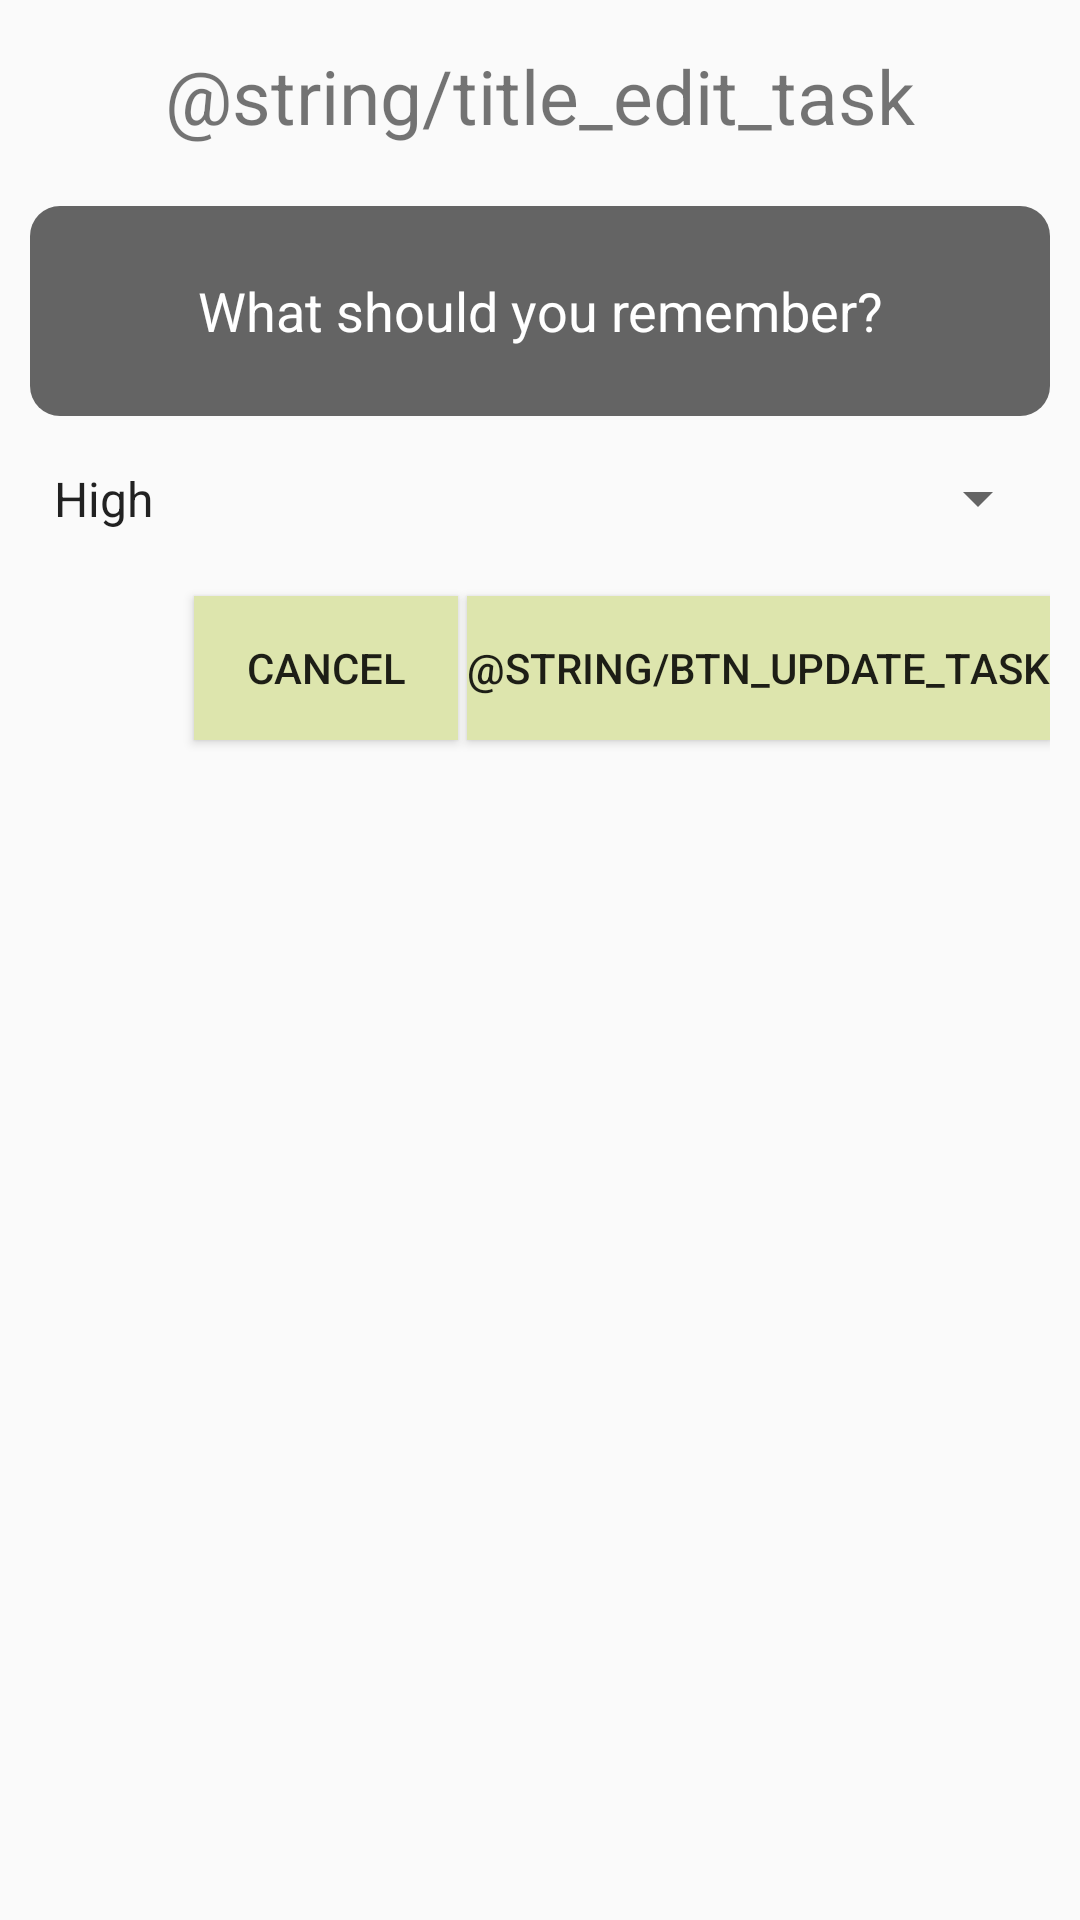

This screen was rendered from an Android layout file. Write that file and the resources it references.
<!-- AndroidManifest.xml: application theme AppTheme -->
<!-- res/layout/dialog_edit_task.xml -->
<?xml version="1.0" encoding="utf-8"?>
<RelativeLayout xmlns:android="http://schemas.android.com/apk/res/android"
    android:id="@+id/dialog_edit"
    android:layout_width="match_parent"
    android:layout_height="match_parent"
    android:padding="10dp">

    <TextView
        android:id="@+id/dialog_edit_title"
        android:layout_width="match_parent"
        android:layout_height="wrap_content"
        android:gravity="center"
        android:text="@string/title_edit_task"
        android:padding="5dp"
        android:layout_marginBottom="15dp"
        android:textSize="25dp"
        />


    <EditText
        android:id="@+id/desc_task_textView"
        android:layout_width="395dp"
        android:layout_height="70dp"
        android:layout_below="@id/dialog_edit_title"
        android:layout_marginTop="0dp"
        android:gravity="center"
        android:background="@drawable/frame"
        android:hint="@string/description_task"
        android:textColor="@color/primaryTextColor"
        android:textColorHint="#FFFFFF" />

    <Spinner
        android:id="@+id/priority_spinner"
        android:layout_width="400dp"
        android:layout_height="45dp"
        android:layout_below="@id/desc_task_textView"
        android:layout_marginTop="5dp"
        android:layout_marginBottom="10dp"
        android:entries="@array/priority_spinner" />


    <Button
        android:id="@+id/dialog_update_btn"
        android:layout_width="wrap_content"
        android:layout_height="wrap_content"
        android:text="@string/btn_update_task"
        android:layout_alignParentRight="true"
        android:background="#dde5ad"
        android:layout_below="@id/priority_spinner"
        />

    <Button
        android:id="@+id/dialog_cancel1_btn"
        android:layout_width="wrap_content"
        android:layout_height="wrap_content"
        android:text="cancel"
        android:layout_toLeftOf="@id/dialog_update_btn"
        android:background="#dde5ad"
        android:layout_marginRight="3dp"
        android:layout_alignBaseline="@id/dialog_update_btn"
        />

</RelativeLayout>
<!-- resources referenced by this layout -->
<resources>
  <string-array name="priority_spinner">
          <item>High</item>
          <item>Medium</item>
          <item>Low</item>
      </string-array>
  <color name="primaryTextColor">#000000</color>
  <!-- drawable frame (drawable) -->
  <?xml version="1.0" encoding="utf-8"?>
  <shape
      xmlns:android="http://schemas.android.com/apk/res/android"
      android:shape="rectangle"
      android:padding="10dp">
      <solid android:color="#99000000"/>
      <corners
          android:bottomRightRadius="10dp"
          android:bottomLeftRadius="10dp"
          android:topLeftRadius="10dp"
          android:topRightRadius="10dp"/>
      <size
          android:height="30dp"
          android:width="130dp"/>
  </shape>
  <string name="description_task">What should you remember?</string>
  <style name="AppTheme" parent="Theme.AppCompat.Light.DarkActionBar">
          
          <item name="colorPrimary">@color/colorPrimary</item>
          <item name="colorPrimaryDark">@color/colorPrimaryDark</item>
          <item name="colorAccent">@color/colorAccent</item>
      </style>
  <color name="colorPrimary">#6200EE</color>
  <color name="colorPrimaryDark">#3700B3</color>
  <color name="colorAccent">#03DAC5</color>
</resources>
